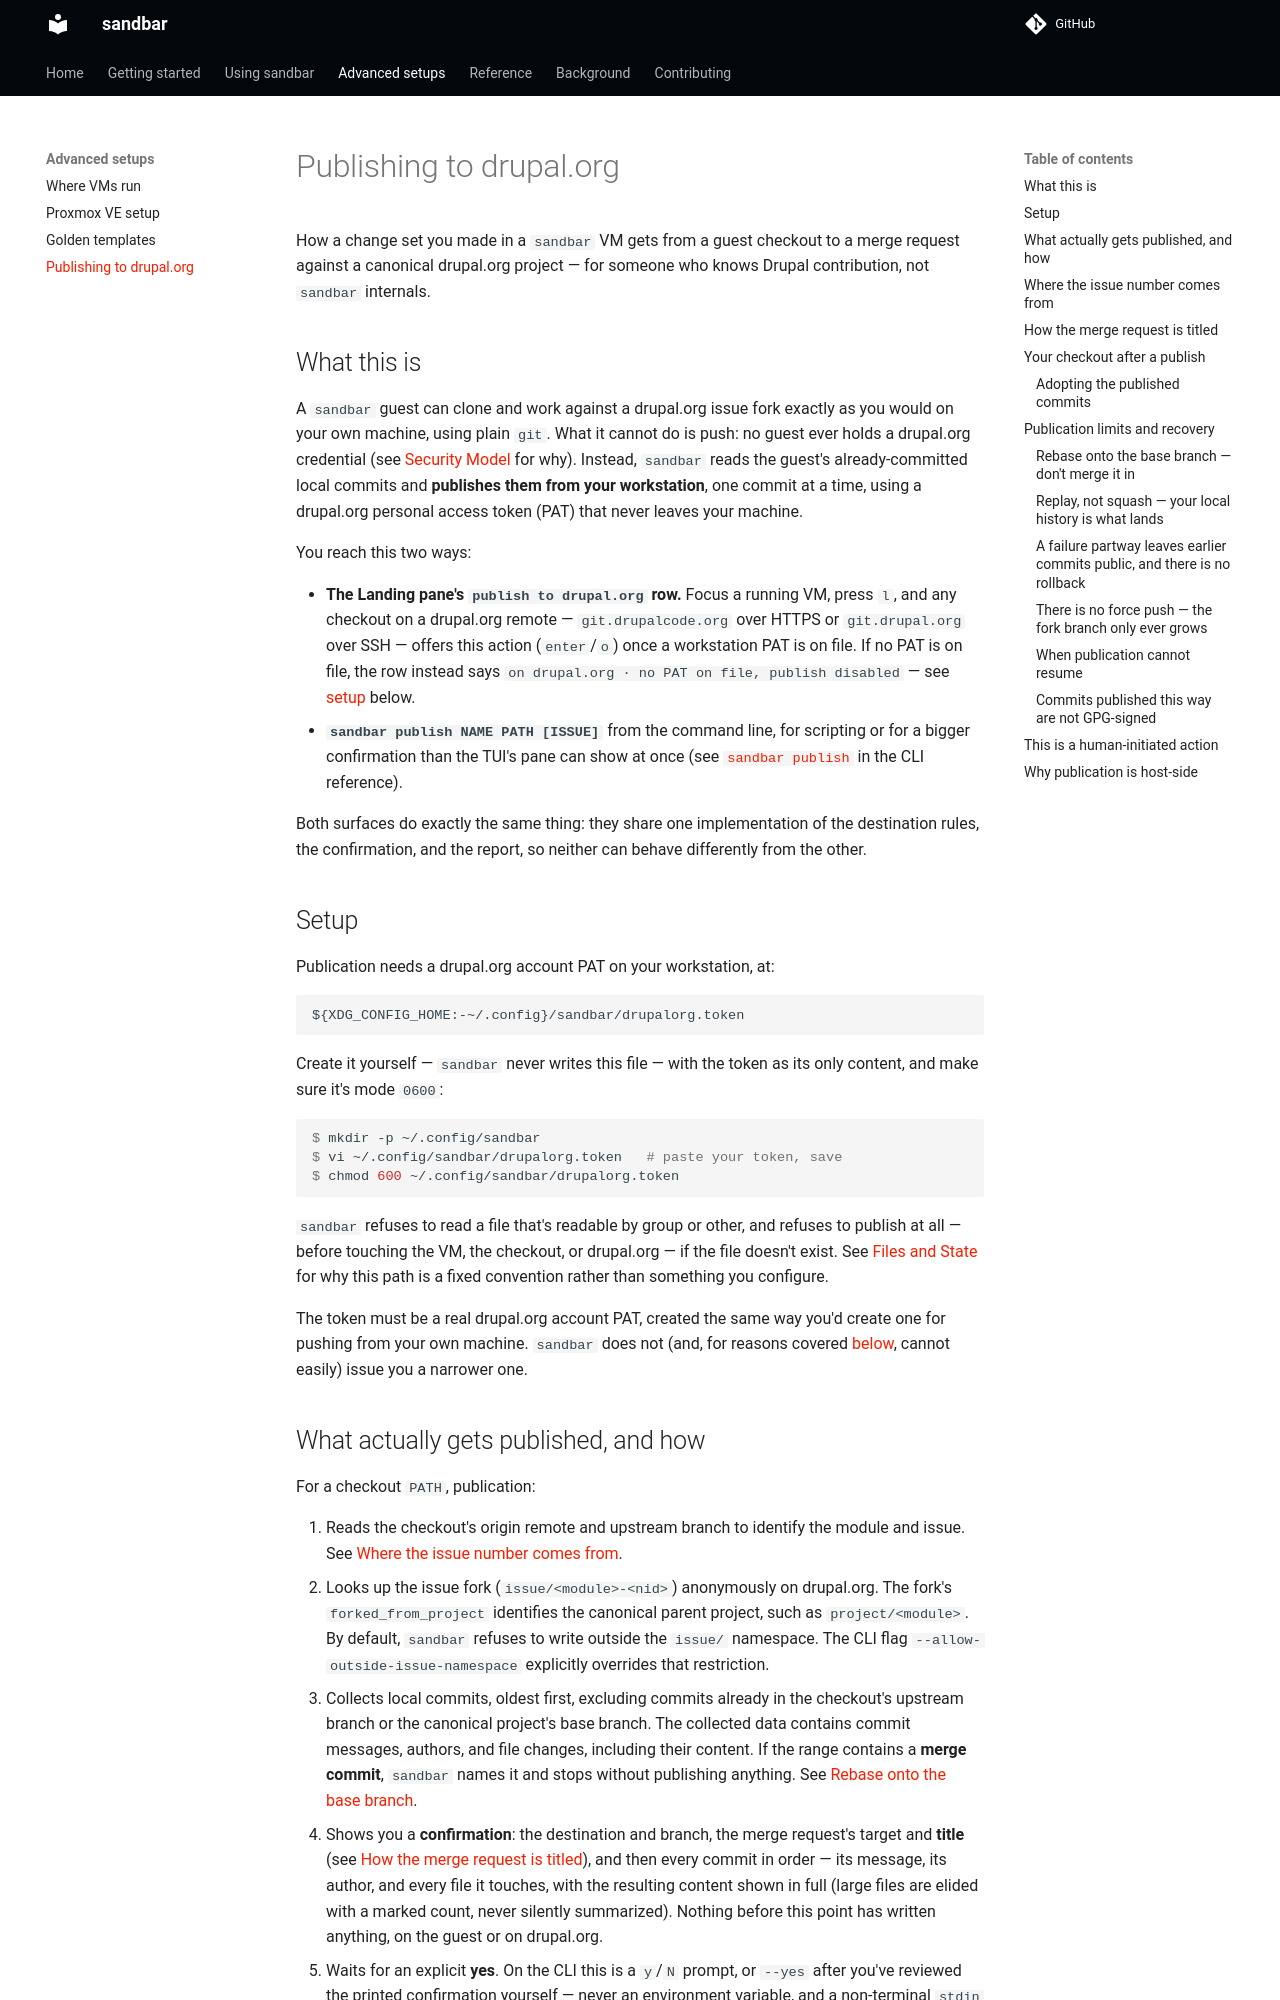

repository: Lullabot/sandbar · page: 0.20.0/advanced/drupalorg-publishing/index.html · generator: mkdocs

# Publishing to drupal.org

How a change set you made in a `sandbar` VM gets from a guest checkout to a
merge request against a canonical drupal.org project — for someone who
knows Drupal contribution, not `sandbar` internals.

## What this is

A `sandbar` guest can clone and work against a drupal.org issue fork exactly
as you would on your own machine, using plain `git`. What it cannot do is
push: no guest ever holds a drupal.org credential (see
[Security Model](../background/security-model.md#publishing-to-drupalorg-agent-decides-what-host-decides-where)
for why). Instead, `sandbar` reads the guest's already-committed local commits
and **publishes them from your workstation**, one commit at a time, using a
drupal.org personal access token (PAT) that never leaves your machine.

You reach this two ways:

- **The Landing pane's `publish to drupal.org` row.** Focus a running VM,
  press `l`, and any checkout on a drupal.org remote — `git.drupalcode.org`
  over HTTPS or `git.drupal.org` over SSH — offers this action (`enter`/`o`)
  once a workstation PAT is on file. If no PAT is on file, the row instead
  says `on drupal.org · no PAT on file, publish disabled` — see
  [setup](#setup) below.
- **`sandbar publish NAME PATH [ISSUE]`** from the command line, for scripting or
  for a bigger confirmation than the TUI's pane can show at once (see
  [`sandbar publish`](../reference/cli.md#sandbar-publish-name-path-issue) in the CLI
  reference).

Both surfaces do exactly the same thing: they share one implementation of
the destination rules, the confirmation, and the report, so neither can
behave differently from the other.

## Setup

Publication needs a drupal.org account PAT on your workstation, at:

```
${XDG_CONFIG_HOME:-~/.config}/sandbar/drupalorg.token
```

Create it yourself — `sandbar` never writes this file — with the token as its
only content, and make sure it's mode `0600`:

```console
$ mkdir -p ~/.config/sandbar
$ vi ~/.config/sandbar/drupalorg.token   # paste your token, save
$ chmod 600 ~/.config/sandbar/drupalorg.token
```

`sandbar` refuses to read a file that's readable by group or other, and
refuses to publish at all — before touching the VM, the checkout, or
drupal.org — if the file doesn't exist. See
[Files and State](../reference/files-and-state.md#host-paths) for why this
path is a fixed convention rather than something you configure.

The token must be a real drupal.org account PAT, created the same way you'd
create one for pushing from your own machine. `sandbar` does not (and, for
reasons covered [below](#why-publication-is-host-side), cannot easily) issue
you a narrower one.
